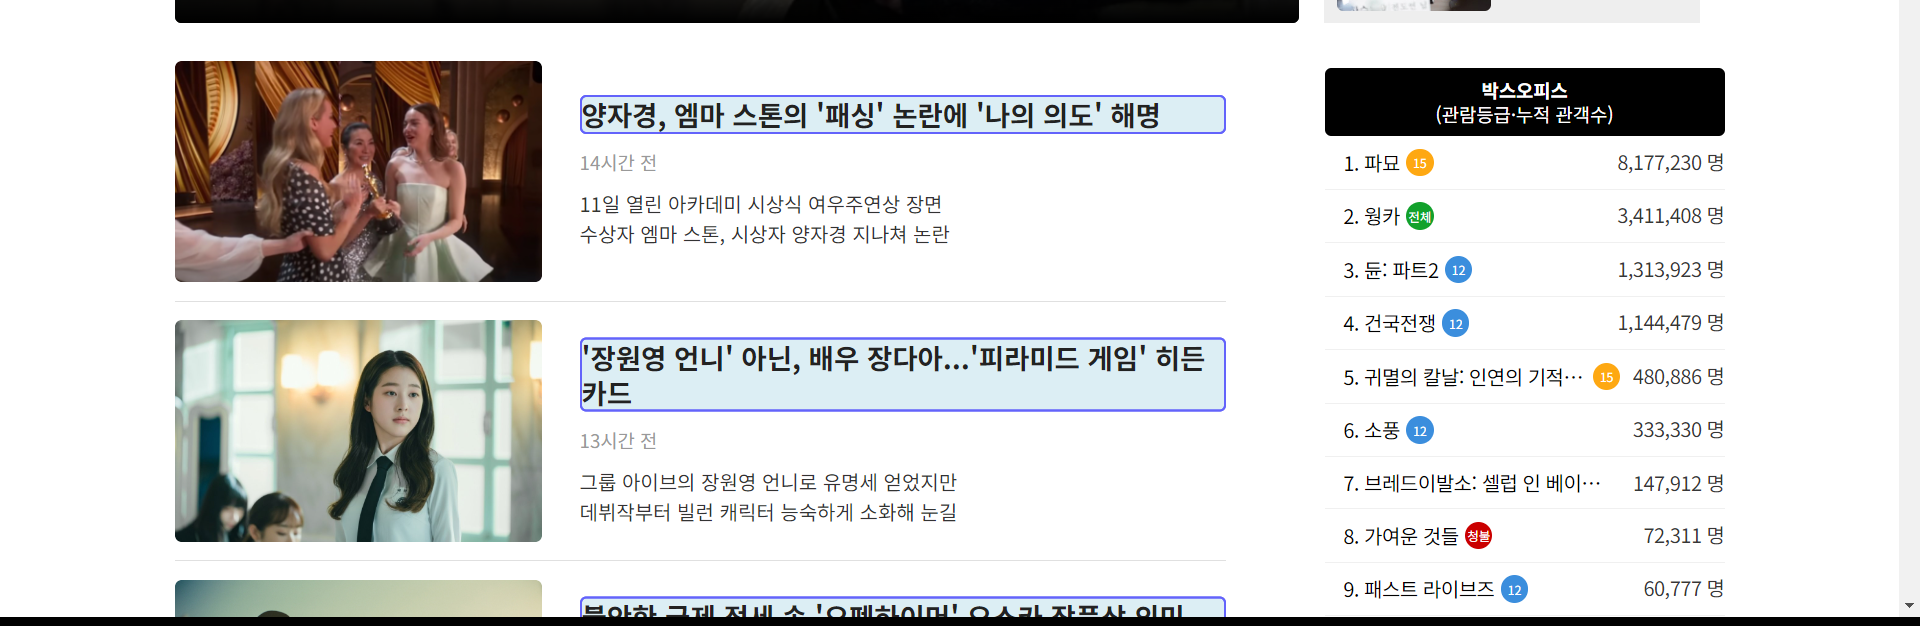
Workflow: 02_맥스무비검색_PRA

Step 1: get-text from the article in window '맥스무비 - 영화 No.1' (chrome.exe)
